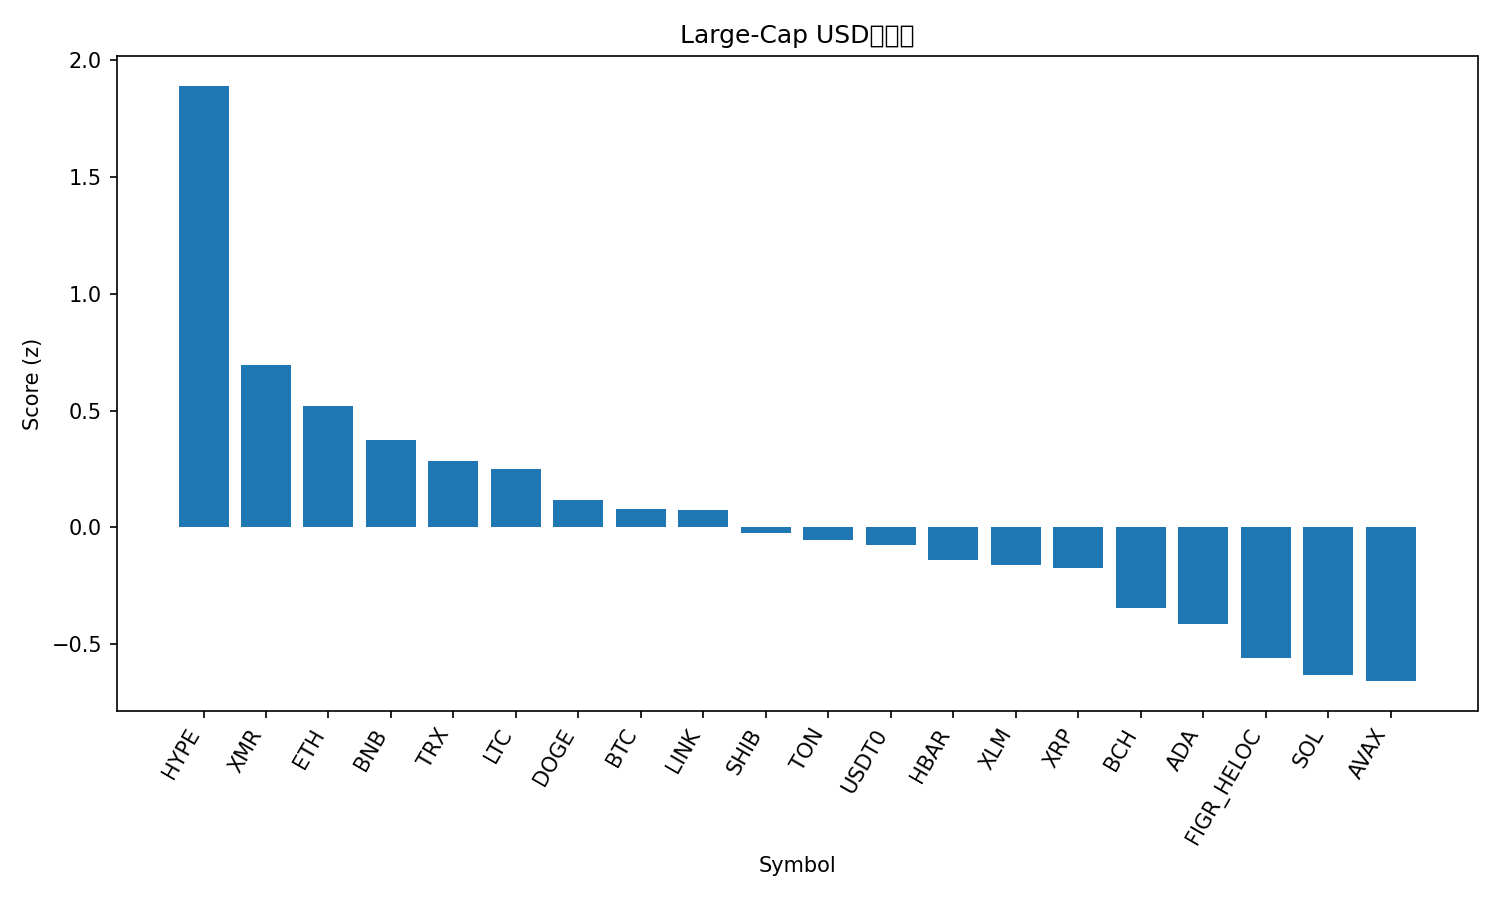

Values plotted in this chart, from the file beside it:
rank, name, symbol, price, pct_1h, pct_24h, pct_7d, pct_1h_vs_btc, pct_24h_vs_btc, pct_7d_vs_btc, market_cap_rank, market_cap, volume_usd, score
1, Hyperliquid, HYPE, 36.0, 2.993, 1.543, -4.394, 2.345, 2.261, -1.751, 20, 9715227161, 615156091, 1.89
2, Monero, XMR, 312.1, 0.4738, 2.462, -1.027, -0.175, 3.18, 1.616, 34, 5757910087, 190462687, 0.6933
3, Ethereum, ETH, 3808, 1.773, -1.693, -3.456, 1.124, -0.9751, -0.8131, 2, 460032890251, 40706881147, 0.5179
4, BNB, BNB, 1071, 0.9358, 1.227, -7.07, 0.287, 1.945, -4.426, 4, 149174883105, 2637427392, 0.3727
5, TRON, TRX, 0.3212, 0.6259, -0.3381, 0.7016, -0.02294, 0.3798, 3.345, 9, 30386573228, 1050794933, 0.2847
6, Litecoin, LTC, 92.07, 1.449, -2.127, -2.189, 0.7998, -1.409, 0.4543, 30, 7037273193, 759612964, 0.25
7, Dogecoin, DOGE, 0.1899, 1.396, -2.48, -2.598, 0.7468, -1.762, 0.04512, 10, 28757426592, 2473745554, 0.1188
8, Bitcoin, BTC, 107825, 0.6489, -0.7179, -2.643, 0.0, 0.0, 0.0, 1, 2151036489012, 86131137947, 0.0775
9, Chainlink, LINK, 17.19, 1.534, -2.69, -4.065, 0.8854, -1.972, -1.421, 16, 11974342971, 964741236, 0.07445
10, Shiba Inu, SHIB, 9.85e-06, 1.416, -2.774, -4.126, 0.767, -2.056, -1.483, 33, 5800241569, 186452728, -0.02273
11, Toncoin, TON, 2.12, 0.8811, -1.44, -3.836, 0.2322, -0.7216, -1.193, 35, 5331163664, 166555760, -0.05494
12, USDT0, USDT0, 1.0, -0.02786, 0.07496, 0.04546, -0.6767, 0.7929, 2.689, 29, 7131182629, 384923510, -0.07693
13, Hedera, HBAR, 0.1658, 1.623, -3.12, -7.155, 0.9739, -2.402, -4.512, 31, 7014831953, 234340370, -0.1416
14, Stellar, XLM, 0.3078, 1.286, -2.9, -4.606, 0.6375, -2.182, -1.962, 19, 9855877608, 222698477, -0.1593
15, XRP, XRP, 2.36, 1.093, -3.276, -1.419, 0.4443, -2.558, 1.224, 5, 141686130608, 4283115150, -0.1738
16, Bitcoin Cash, BCH, 472.7, 1.051, -1.843, -9.253, 0.4023, -1.125, -6.61, 21, 9427033245, 259786940, -0.3467
17, Cardano, ADA, 0.6231, 1.166, -3.303, -6.222, 0.5176, -2.585, -3.579, 11, 22764684581, 1303129488, -0.4137
18, Figure Heloc, FIGR_HELOC, 1.0, 0.0, -1.939, -1.08, -0.6489, -1.221, 1.563, 15, 13199109700, 608944296, -0.5591
19, Solana, SOL, 180, 0.9571, -3.627, -6.671, 0.3082, -2.909, -4.028, 6, 98350684235, 7470275304, -0.6339
20, Avalanche, AVAX, 18.98, 1.579, -3.824, -13.01, 0.9302, -3.106, -10.37, 27, 8084830748, 569408410, -0.6581
21, Sui, SUI, 2.38, 1.04, -4.852, -10.95, 0.3909, -4.134, -8.306, 24, 8626484609, 1238639056, -1.101
